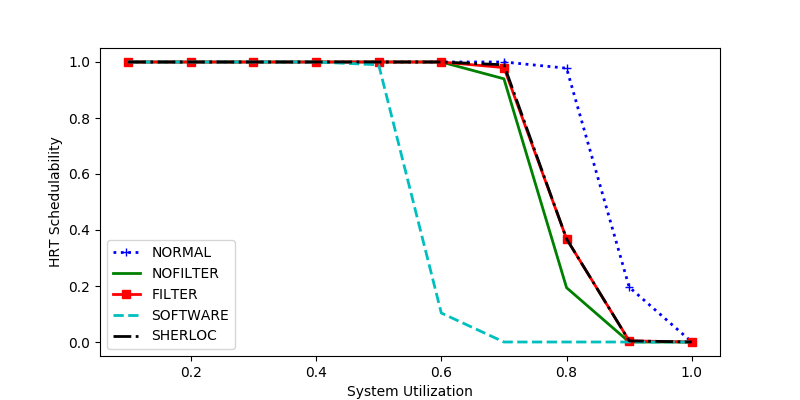

The data file committed next to this chart (first rows):
sys_util, NORMAL, NOFILTER, FILTER, SOFTWARE, SHERLOC
0.5, 1.0, 1.0, 1.0, 0.99, 1.0
1.0, 0.0, 0.0, 0.0, 0.0, 0.0
0.9, 0.1959, 0.0, 0.004082, 0.0, 0.004082
0.2, 1.0, 1.0, 1.0, 1.0, 1.0
0.3, 1.0, 1.0, 1.0, 1.0, 1.0
0.6, 1.0, 1.0, 1.0, 0.1034, 1.0
0.1, 1.0, 1.0, 1.0, 1.0, 1.0
0.7, 1.0, 0.94, 0.98, 0.0, 0.99
0.8, 0.9778, 0.1939, 0.3684, 0.0, 0.3684
0.4, 1.0, 1.0, 1.0, 1.0, 1.0
